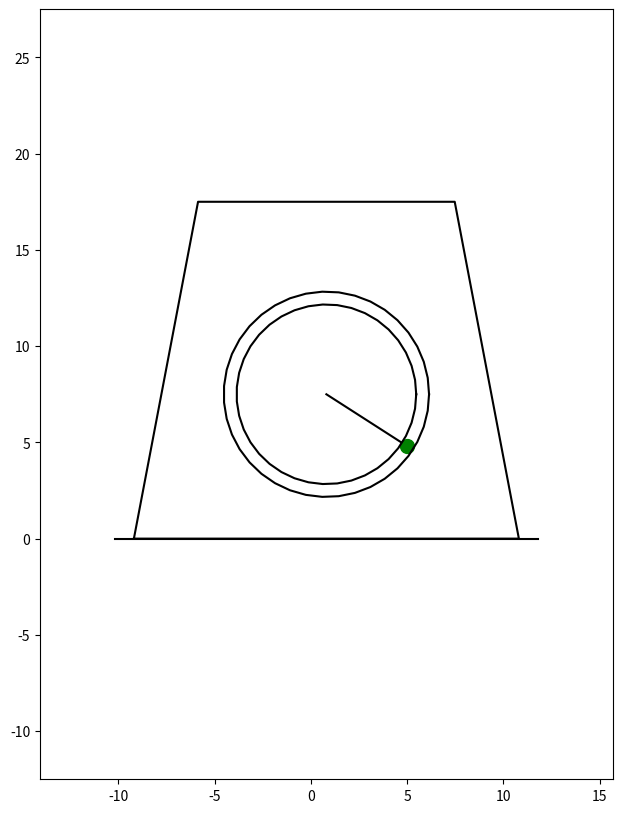

The script that saved this image: (Note: this script raises an exception after producing the figure.)
import numpy as np
import sympy as sp
import math
import matplotlib.pyplot as plt
from matplotlib.animation import FuncAnimation

def Trapez(x0, y0):
    PX = [x0 - 10, x0 - (2/3) * 10, x0 + (2/3) * 10, x0 + 10, x0 - 10]
    PY = [y0 - 7.5, y0 + 10, y0 + 10, y0 - 7.5, y0 - 7.5]
    return PX, PY

alpha = math.pi

t = sp.Symbol('t')

s = sp.sin(t)
teta = sp.cos(t)
r = 5

X_trap = s * sp.cos(alpha) + 0.8
Y_trap = 7.5

VmodSignTrap = sp.diff(s, t)

VX_trap = VmodSignTrap * sp.cos(alpha)
VY_trap = sp.sin(alpha) * VmodSignTrap

xA = X_trap + r * sp.sin(teta)
yA = Y_trap - r * sp.cos(teta)

omega = sp.diff(teta, t)

VxA = VX_trap - omega * r * sp.cos(teta)
VyA = VY_trap - omega * r * sp.sin(teta)

F_X_trap = sp.lambdify(t, X_trap)
F_VX_trap = sp.lambdify(t, VX_trap)
F_VY_trap = sp.lambdify(t, VY_trap)
F_Teta = sp.lambdify(t, teta)
F_XA = sp.lambdify(t, xA)
F_YA = sp.lambdify(t, yA)
F_VXA = sp.lambdify(t, VyA)
F_VYA = sp.lambdify(t, VyA)

T = np.linspace(0, 20, 1000)

X_trap = F_X_trap(T)
VX_trap = F_VX_trap(T)
VY_trap = F_VY_trap(T)
Teta = F_Teta(T)
XA = F_XA(T)
YA = F_YA(T)
VXA = F_VXA(T)
VYA = F_VYA(T)

fig = plt.figure(figsize=(17, 10))

ax1 = fig.add_subplot(1, 2, 1)
ax1.axis('equal')
ax1.set(xlim=[X_trap.min() - 20, X_trap.max() + 20], ylim=[Y_trap - 20, Y_trap + 20])
ax1.plot([X_trap.min() - 10, X_trap.max() + 10], [-(X_trap.min() - 10) * sp.tan(alpha), -(X_trap.max() + 10) * sp.tan(alpha)], 'black')

PrX, PrY = Trapez(X_trap[0], Y_trap)
Trap = ax1.plot(PrX, PrY, 'black')[0]

radius = ax1.plot([X_trap[0], XA[0]], [Y_trap, YA[0]], 'black')[0]

varphi = np.linspace(0, 2 * math.pi, 40)
R1 = r - 5 / 15
R2 = r + 5 / 15
Point = ax1.plot(XA[0], YA[0], marker='o', markersize=10, color='green')[0]
circle_1 = ax1.plot(X_trap[0] + R1 * np.cos(varphi), Y_trap + R1 * np.sin(varphi), 'black')[0]
circle_2 = ax1.plot(X_trap[0] + R2 * np.cos(varphi), Y_trap + R2 * np.sin(varphi), 'black')[0]

# ax2 = fig.add_subplot(3, 2, 2)
# ax2.plot(T, VX_trap)
# ax2.set_ylabel('VX Trapeze')

# ax3 = fig.add_subplot(3, 2, 4)
# ax3.plot(T, VXA)
# ax3.set_ylabel('VX Point')

# ax4 = fig.add_subplot(3, 2, 6)
# ax4.plot(T, VYA)
# ax4.set_ylabel('VY Point')

plt.subplots_adjust(wspace=0.3, hspace=0.7)


def foo(i):
    PrX, PrY = Trapez(X_trap[i], Y_trap)
    Trap.set_data(PrX, PrY)
    radius.set_data([X_trap[i], XA[i]], [Y_trap, YA[i]])
    Point.set_data(XA[i], YA[i])
    circle_1.set_data(X_trap[i] + R1 * np.cos(varphi), Y_trap + R1 * np.sin(varphi))
    circle_2.set_data(X_trap[i] + R2 * np.cos(varphi), Y_trap + R2 * np.sin(varphi))
    return Trap, Point, radius, circle_1, circle_2


kino = FuncAnimation(fig, foo, frames=1000, interval=0.01, blit=True)

plt.show()
